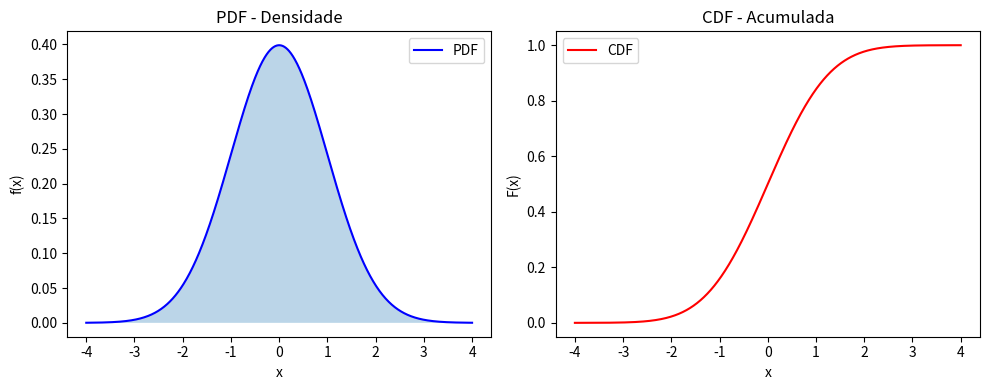

This figure's Python source:

# Nome: S2_Gerar_PDF_CDF_Normal.py
# Função: Cálculos da probabilidade em uma distribuição normal
# Data: 03/10/2025

import numpy as np
import matplotlib.pyplot as plt
from scipy.stats import norm

mu, sigma = 0, 1
x = np.linspace(-4, 4, 1000)

pdf = norm.pdf(x, mu, sigma)  # Função densidade
cdf = norm.cdf(x, mu, sigma)  # Função acumulada

plt.figure(figsize=(10,4))

# PDF
plt.subplot(1,2,1)
plt.plot(x, pdf, 'b', label='PDF')
plt.fill_between(x, pdf, alpha=0.3)
plt.title("PDF - Densidade")
plt.xlabel("x"); plt.ylabel("f(x)")
plt.legend()

# CDF
plt.subplot(1,2,2)
plt.plot(x, cdf, 'r', label='CDF')
plt.title("CDF - Acumulada")
plt.xlabel("x"); plt.ylabel("F(x)")
plt.legend()

plt.tight_layout()
plt.show()
